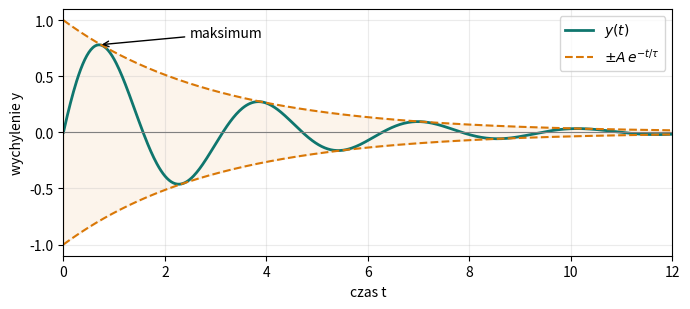

This chart was generated by the following Python code: (Note: this script raises an exception after producing the figure.)
"""Rysuje wykres drgań tłumionych do pliku wykres.png (obok tego skryptu).

Plik jest wczytywany do dokumentu typst_w_pigulce.typ jako zwykły tekst,
a wygenerowany przez niego obraz jest w tym dokumencie osadzony.
"""
from pathlib import Path

import matplotlib

matplotlib.use("Agg")  # bez okna: rysujemy wyłącznie do pliku
import matplotlib.pyplot as plt
import numpy as np

A, TAU, OMEGA = 1.0, 3.0, 2.0  # amplituda, stała czasowa, pulsacja

t = np.linspace(0, 12, 600)
obwiednia = A * np.exp(-t / TAU)
y = obwiednia * np.sin(OMEGA * t)

figure, ax = plt.subplots(figsize=(7, 3.2))
ax.plot(t, y, color="#0f766e", linewidth=2, label=r"$y(t)$")
ax.plot(t, obwiednia, "--", color="#d97706", label=r"$\pm A\,e^{-t/\tau}$")
ax.plot(t, -obwiednia, "--", color="#d97706")
ax.fill_between(t, -obwiednia, obwiednia, color="#d97706", alpha=0.08)
ax.axhline(0, color="gray", linewidth=0.8)
ax.annotate(
    "maksimum",
    xy=(t[np.argmax(y)], y.max()),
    xytext=(2.5, 0.85),
    arrowprops={"arrowstyle": "->"},
)
ax.set_xlabel("czas t")
ax.set_ylabel("wychylenie y")
ax.set_xlim(0, 12)
ax.legend(loc="upper right")
ax.grid(alpha=0.25)
figure.tight_layout()

figure.savefig(Path(__file__).with_name("wykres.png"), dpi=200)
